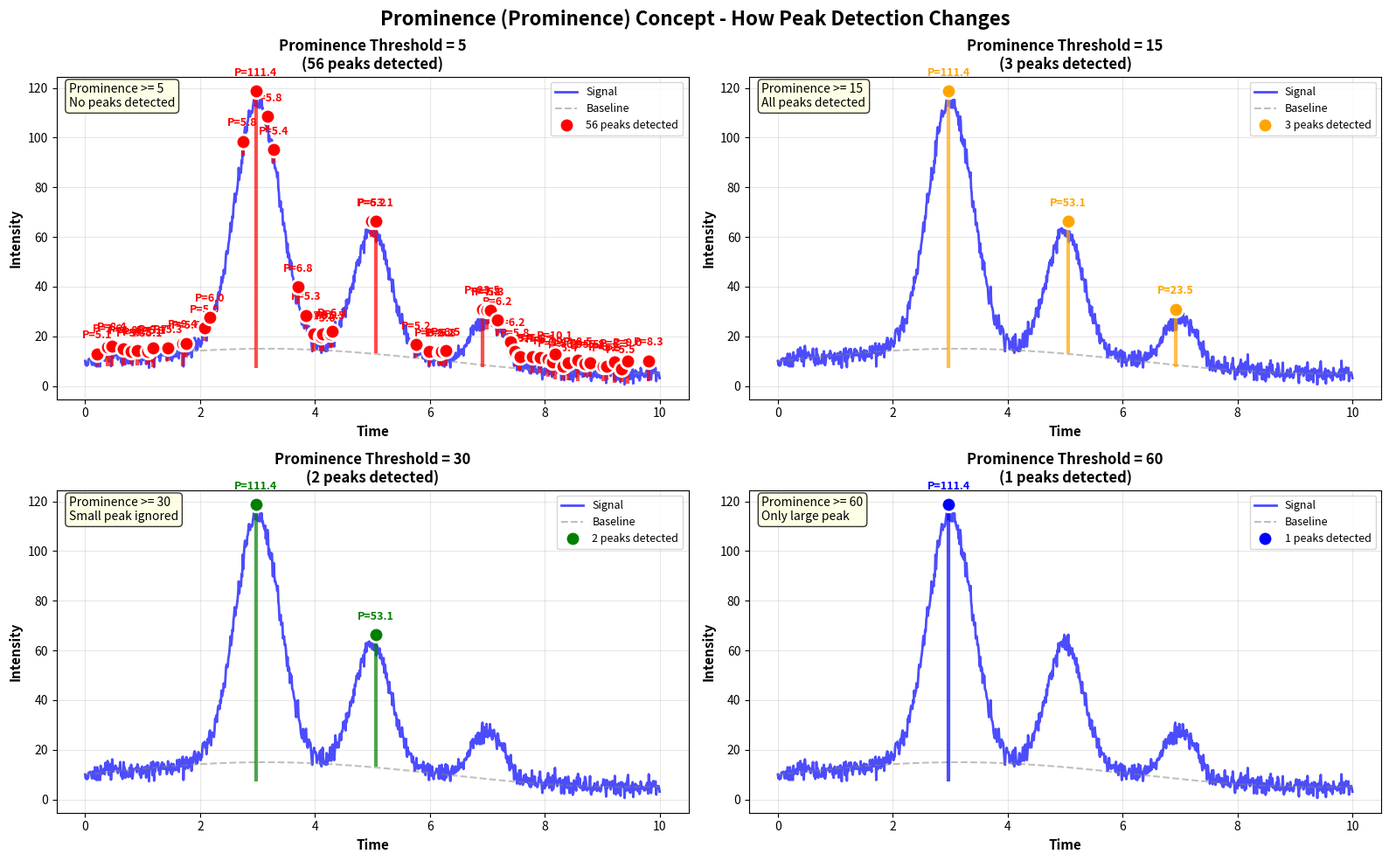

Write Python code to recreate this figure. (Note: this script raises an exception after producing the figure.)
"""
Prominence 값에 따른 피크 검출 변화 시각화
- 다양한 prominence 값으로 테스트
- 17.5분 근처 상세 분석
"""

import numpy as np
import matplotlib.pyplot as plt
from scipy import signal
from pathlib import Path


def parse_export_csv(filepath):
    """EXPORT.CSV 파일 파싱"""
    data = []
    encodings = ['utf-16', 'utf-8', 'cp1252', 'latin1']
    f = None
    for encoding in encodings:
        try:
            f = open(filepath, 'r', encoding=encoding)
            break
        except (UnicodeDecodeError, UnicodeError):
            continue

    if f is None:
        raise ValueError(f"Could not decode file")

    with f:
        for line in f:
            line = line.strip()
            if not line:
                continue
            parts = line.split('\t')
            if len(parts) >= 2:
                try:
                    time_str = parts[0].replace(' ', '')
                    intensity_str = parts[1].replace(' ', '')
                    time = float(time_str)
                    intensity = float(intensity_str)
                    data.append((time, intensity))
                except ValueError:
                    continue

    time, intensity = zip(*data)
    return np.array(time), np.array(intensity)


def demonstrate_prominence_concept():
    """Prominence 개념 설명 그래프"""
    # 간단한 예제 데이터
    time = np.linspace(0, 10, 1000)

    # 여러 크기의 피크 생성
    large_peak = 100 * np.exp(-((time - 3) ** 2) / 0.3)
    medium_peak = 50 * np.exp(-((time - 5) ** 2) / 0.2)
    small_peak = 20 * np.exp(-((time - 7) ** 2) / 0.15)
    noise = np.random.normal(0, 2, len(time))
    baseline = 10 + 5 * np.sin(time / 2)

    signal_data = baseline + large_peak + medium_peak + small_peak + noise

    fig, axes = plt.subplots(2, 2, figsize=(16, 10))
    fig.suptitle('Prominence (Prominence) Concept - How Peak Detection Changes',
                 fontsize=16, fontweight='bold')

    # 다양한 prominence 값 테스트
    prominence_values = [5, 15, 30, 60]
    colors = ['red', 'orange', 'green', 'blue']

    for idx, (ax, prom, color) in enumerate(zip(axes.flat, prominence_values, colors)):
        # 피크 검출
        peaks, properties = signal.find_peaks(signal_data, prominence=prom)

        # 플롯
        ax.plot(time, signal_data, 'b-', linewidth=2, alpha=0.7, label='Signal')
        ax.plot(time, baseline, 'gray', linestyle='--', linewidth=1.5, alpha=0.5, label='Baseline')

        # 검출된 피크 표시
        if len(peaks) > 0:
            ax.plot(time[peaks], signal_data[peaks], 'o',
                   color=color, markersize=12, markeredgecolor='white',
                   markeredgewidth=2, label=f'{len(peaks)} peaks detected', zorder=5)

            # Prominence 표시
            for i, peak in enumerate(peaks):
                prominence = properties['prominences'][i]
                # 피크에서 prominence 만큼 아래로 선 그리기
                contour_height = signal_data[peak] - prominence
                ax.vlines(time[peak], contour_height, signal_data[peak],
                         color=color, linewidth=3, alpha=0.7)

                # 텍스트 추가
                ax.text(time[peak], signal_data[peak] + 5,
                       f'P={prominence:.1f}',
                       ha='center', va='bottom', fontsize=9,
                       fontweight='bold', color=color)

        ax.set_xlabel('Time', fontsize=11, fontweight='bold')
        ax.set_ylabel('Intensity', fontsize=11, fontweight='bold')
        ax.set_title(f'Prominence Threshold = {prom}\n({len(peaks)} peaks detected)',
                    fontsize=12, fontweight='bold')
        ax.legend(loc='upper right', fontsize=9)
        ax.grid(True, alpha=0.3)

        # prominence 설명 추가
        explanation = f"Prominence >= {prom}\n"
        if len(peaks) == 3:
            explanation += "All peaks detected"
        elif len(peaks) == 2:
            explanation += "Small peak ignored"
        elif len(peaks) == 1:
            explanation += "Only large peak"
        else:
            explanation += "No peaks detected"

        ax.text(0.02, 0.98, explanation, transform=ax.transAxes,
               fontsize=10, verticalalignment='top',
               bbox=dict(boxstyle='round', facecolor='lightyellow', alpha=0.8))

    plt.tight_layout()
    return fig


def test_prominence_on_real_data(time, intensity):
    """실제 EXPORT 데이터로 prominence 효과 테스트"""

    # Smoothing
    smoothed = signal.savgol_filter(intensity, 11, 2)

    # 다양한 prominence 값 - 매우 낮은 값까지 테스트
    prominence_values = [2000, 500, 100, 50, 20, 5]

    fig = plt.figure(figsize=(18, 12))

    # 각 prominence에 대해 테스트
    for idx, prom in enumerate(prominence_values, 1):
        ax = plt.subplot(3, 2, idx)

        # 피크 검출
        peaks, properties = signal.find_peaks(
            smoothed,
            prominence=prom,
            height=prom * 0.6,  # min_height도 비례해서 조정
            width=2
        )

        # 전체 크로마토그램
        ax.plot(time, intensity, 'b-', linewidth=0.5, alpha=0.4, label='Raw')
        ax.plot(time, smoothed, 'darkblue', linewidth=1.5, label='Smoothed')

        # 검출된 피크
        colors_peak = plt.cm.tab20(np.linspace(0, 1, len(peaks)))

        for i, (peak, color) in enumerate(zip(peaks, colors_peak), 1):
            left_base = int(properties['left_bases'][i-1])
            right_base = int(properties['right_bases'][i-1])

            # 피크 마커
            ax.plot(time[peak], intensity[peak], 'o',
                   color=color, markersize=8, markeredgecolor='white',
                   markeredgewidth=1.5, zorder=5)

            # 베이스라인
            ax.plot([time[left_base], time[right_base]],
                   [intensity[left_base], intensity[right_base]],
                   '--', color=color, linewidth=1.5, alpha=0.7)

            # 적분 영역
            peak_time = time[left_base:right_base+1]
            peak_int = intensity[left_base:right_base+1]
            baseline_int = np.linspace(intensity[left_base], intensity[right_base], len(peak_int))
            ax.fill_between(peak_time, baseline_int, peak_int, alpha=0.3, color=color)

            # RT 라벨
            if len(peaks) <= 15:  # 너무 많으면 라벨 생략
                ax.text(time[peak], intensity[peak] + 1000, f'{time[peak]:.2f}',
                       ha='center', va='bottom', fontsize=8, color=color, fontweight='bold')

        ax.set_xlabel('Retention Time (min)', fontsize=10, fontweight='bold')
        ax.set_ylabel('Intensity', fontsize=10, fontweight='bold')
        ax.set_title(f'Prominence = {prom} ({len(peaks)} peaks)',
                    fontsize=11, fontweight='bold')
        ax.legend(loc='upper right', fontsize=8)
        ax.grid(True, alpha=0.3)

        # 특정 영역 피크 수 표시
        peaks_17 = sum(1 for p in peaks if 17 <= time[p] <= 18.5)
        peaks_21 = sum(1 for p in peaks if 20 <= time[p] <= 22)

        info_text = f"17-18.5min: {peaks_17} peak(s)\n20-22min: {peaks_21} peak(s)"
        ax.text(0.02, 0.98, info_text, transform=ax.transAxes,
               fontsize=9, verticalalignment='top',
               bbox=dict(boxstyle='round', facecolor='lightyellow', alpha=0.9))

    plt.tight_layout()
    return fig


def detailed_region_analysis(time, intensity):
    """17.5분 근처 상세 분석"""

    # Smoothing
    smoothed = signal.savgol_filter(intensity, 11, 2)

    # 17-18.5분 영역 추출
    mask = (time >= 16) & (time <= 19)
    time_region = time[mask]
    intensity_region = intensity[mask]
    smoothed_region = smoothed[mask]

    fig, axes = plt.subplots(3, 2, figsize=(16, 12))
    fig.suptitle('17.5 min Region - Detailed Prominence Analysis (Ultra-Low Values)',
                 fontsize=16, fontweight='bold')

    prominence_values = [500, 100, 50, 20, 10, 5]

    for idx, (ax, prom) in enumerate(zip(axes.flat, prominence_values)):
        # 전체 데이터에서 피크 검출
        peaks_all, properties_all = signal.find_peaks(
            smoothed,
            prominence=prom,
            height=prom * 0.6,
            width=2
        )

        # 이 영역의 피크만 필터링
        peaks_in_region = []
        for i, peak in enumerate(peaks_all):
            if 16 <= time[peak] <= 19:
                peaks_in_region.append((peak, i))

        # 플롯
        ax.plot(time_region, intensity_region, 'b-', linewidth=1.5, alpha=0.5, label='Raw')
        ax.plot(time_region, smoothed_region, 'darkblue', linewidth=2.5, label='Smoothed')

        # 검출된 피크 표시
        colors = plt.cm.Set3(np.linspace(0, 1, max(len(peaks_in_region), 1)))

        for j, (peak, orig_idx) in enumerate(peaks_in_region):
            left_base = int(properties_all['left_bases'][orig_idx])
            right_base = int(properties_all['right_bases'][orig_idx])
            prominence_val = properties_all['prominences'][orig_idx]

            color = colors[j]

            # 피크 마커
            ax.plot(time[peak], intensity[peak], 'o',
                   color=color, markersize=12, markeredgecolor='white',
                   markeredgewidth=2, zorder=5)

            # 베이스라인
            if 16 <= time[left_base] <= 19 and 16 <= time[right_base] <= 19:
                ax.plot([time[left_base], time[right_base]],
                       [intensity[left_base], intensity[right_base]],
                       '--', color=color, linewidth=2.5, alpha=0.8)

                # 적분 영역
                mask_peak = (time >= time[left_base]) & (time <= time[right_base])
                t = time[mask_peak]
                y = intensity[mask_peak]
                b = np.linspace(intensity[left_base], intensity[right_base], len(t))
                ax.fill_between(t, b, y, alpha=0.4, color=color)

            # 라벨
            ax.text(time[peak], intensity[peak] + 500,
                   f'{time[peak]:.2f}\nP={prominence_val:.0f}',
                   ha='center', va='bottom', fontsize=9, fontweight='bold',
                   color=color,
                   bbox=dict(boxstyle='round,pad=0.3', facecolor='white',
                            edgecolor=color, linewidth=2))

        ax.set_xlabel('Retention Time (min)', fontsize=11, fontweight='bold')
        ax.set_ylabel('Intensity', fontsize=11, fontweight='bold')
        ax.set_title(f'Prominence = {prom} ({len(peaks_in_region)} peaks in region)',
                    fontsize=12, fontweight='bold')
        ax.legend(loc='upper right', fontsize=9)
        ax.grid(True, alpha=0.3)

    plt.tight_layout()
    return fig


def main():
    print("=" * 80)
    print("Prominence에 따른 피크 검출 변화 분석")
    print("=" * 80)

    output_dir = Path("analysis_results")
    output_dir.mkdir(exist_ok=True)

    # 1. Prominence 개념 설명
    print("\n[1] Prominence 개념 설명 그래프 생성 중...")
    fig1 = demonstrate_prominence_concept()
    filename1 = output_dir / "prominence_concept.png"
    plt.savefig(filename1, dpi=300, bbox_inches='tight')
    print(f"    저장: {filename1}")
    plt.close()

    # 2. 실제 데이터로 테스트
    print("\n[2] EXPORT.CSV 데이터 로딩 중...")
    filepath = 'peakpicker/examples/EXPORT.CSV'
    time, intensity = parse_export_csv(filepath)
    print(f"    데이터 포인트: {len(time)}")

    print("\n[3] 다양한 prominence 값으로 테스트 중...")
    fig2 = test_prominence_on_real_data(time, intensity)
    filename2 = output_dir / "prominence_comparison_full.png"
    plt.savefig(filename2, dpi=300, bbox_inches='tight')
    print(f"    저장: {filename2}")
    plt.close()

    print("\n[4] 17.5분 근처 상세 분석 중...")
    fig3 = detailed_region_analysis(time, intensity)
    filename3 = output_dir / "prominence_17min_detail.png"
    plt.savefig(filename3, dpi=300, bbox_inches='tight')
    print(f"    저장: {filename3}")
    plt.close()

    # 결과 요약
    print("\n" + "=" * 80)
    print("Prominence 효과 요약")
    print("=" * 80)

    print("\nProminence란?")
    print("  - 피크가 주변 배경(baseline)보다 얼마나 '두드러지는지'를 나타내는 값")
    print("  - 피크 최대값과 가장 가까운 더 높은 피크 사이의 최소 하강 높이")
    print("  - 값이 클수록 작은 피크는 무시됨")

    print("\nProminence 값별 효과:")
    print("  - 2000: 중간 크기 이상 피크 (5개 정도)")
    print("  - 500:  더 민감하게 검출 (10개 이상)")
    print("  - 100:  초민감 (20개 이상)")
    print("  - 50:   극도로 민감 (30개 이상)")
    print("  - 20:   노이즈 포함 시작")
    print("  - 5:    노이즈까지 모두 검출 (50개 이상)")

    print("\n권장:")
    print("  - 17.5분 근처에서 숨은 피크를 찾으려면: prominence=5~50으로 테스트")
    print("  - 주요 피크만 보려면: prominence=2000")
    print("  - 실제 분석용으로는: prominence=100~500 권장")

    print("\n완료! analysis_results/ 폴더에서 결과를 확인하세요.")


if __name__ == "__main__":
    main()
